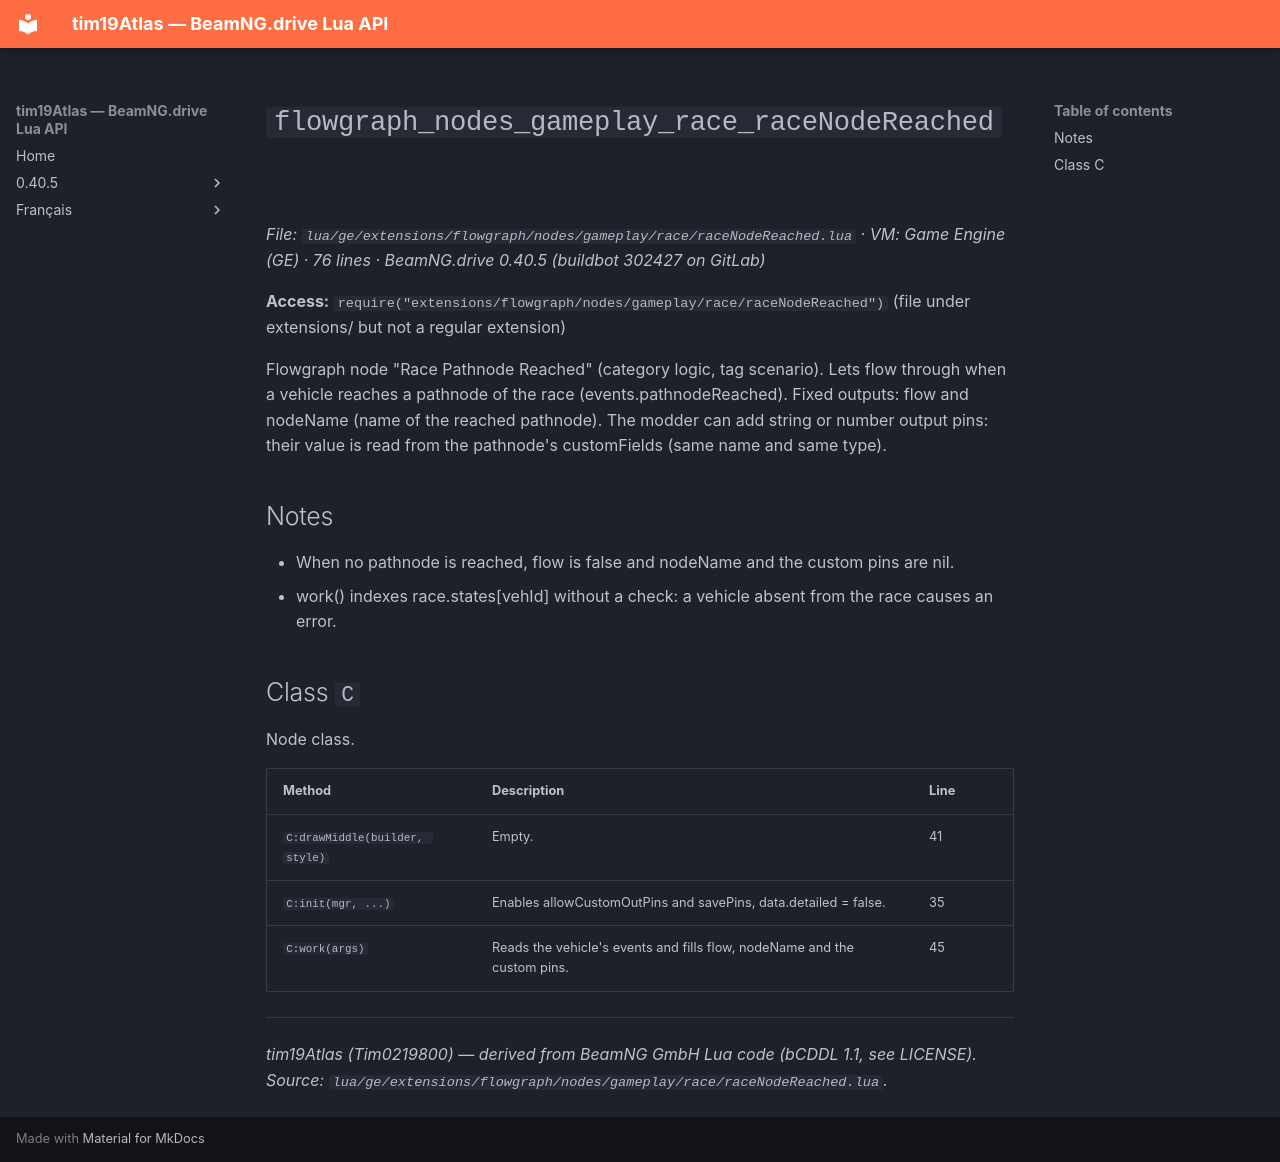

repository: Tim0219800/beamng-lua-atlas · page: 0.40.5/ge/extensions/flowgraph/nodes/gameplay/race/raceNodeReached.html · generator: mkdocs

# `flowgraph_nodes_gameplay_race_raceNodeReached`

*File: `lua/ge/extensions/flowgraph/nodes/gameplay/race/raceNodeReached.lua` · VM: Game Engine (GE) · 76 lines · BeamNG.drive 0.40.5 (buildbot 302427 on GitLab)*

**Access:** `require("extensions/flowgraph/nodes/gameplay/race/raceNodeReached")` (file under extensions/ but not a regular extension)

Flowgraph node "Race Pathnode Reached" (category logic, tag scenario). Lets flow through when a vehicle reaches a pathnode of the race (events.pathnodeReached). Fixed outputs: flow and nodeName (name of the reached pathnode). The modder can add string or number output pins: their value is read from the pathnode's customFields (same name and same type).

## Notes

- When no pathnode is reached, flow is false and nodeName and the custom pins are nil.
- work() indexes race.states[vehId] without a check: a vehicle absent from the race causes an error.

## Class `C`

Node class.

| Method | Description | Line |
|---|---|---|
| `C:drawMiddle(builder, style)` | Empty. | 41 |
| `C:init(mgr, ...)` | Enables allowCustomOutPins and savePins, data.detailed = false. | 35 |
| `C:work(args)` | Reads the vehicle's events and fills flow, nodeName and the custom pins. | 45 |

---
*tim19Atlas (Tim0219800) — derived from BeamNG GmbH Lua code (bCDDL 1.1, see LICENSE). Source: `lua/ge/extensions/flowgraph/nodes/gameplay/race/raceNodeReached.lua`.*
